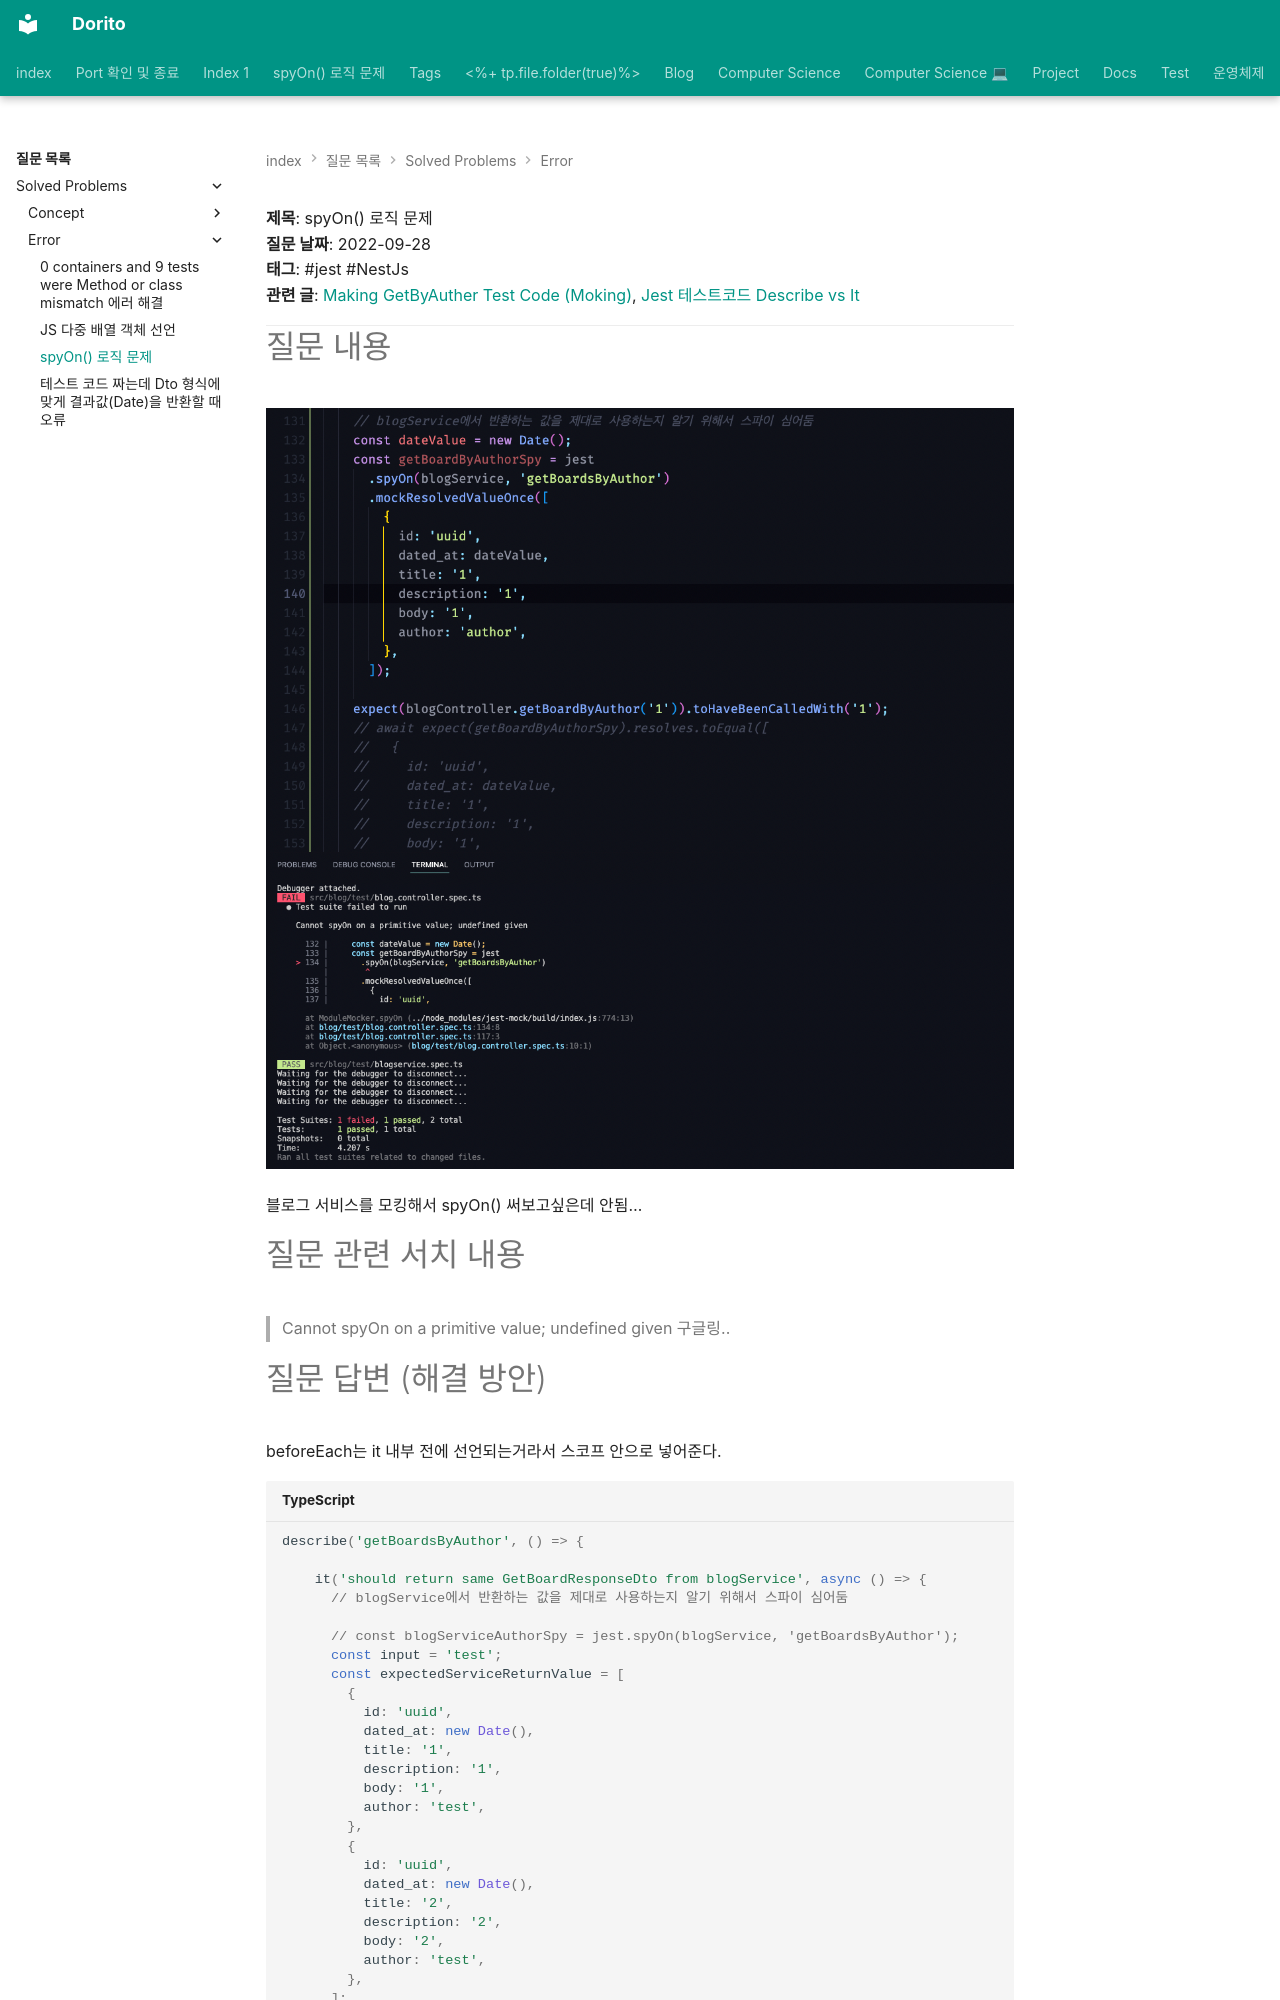

repository: baksohyeon/publish-blog · page: 질문 목록/Solved Problems/Error/spyOn() 로직 문제/index.html · generator: mkdocs

---
category: 질문 목록/Solved Problems/Error
share: true
tags:
  - jest
  - NestJs
---
**제목**: spyOn() 로직 문제  
**질문 날짜**: 2022-09-28  
**태그**: #jest #NestJs   
**관련 글**: [Making GetByAuther Test Code (Moking)](../../../Project/Testing/Making%20GetByAuther%20Test%20Code%20(Moking).md), [Jest 테스트코드 Describe vs It](../Concept/Jest%20%ED%85%8C%EC%8A%A4%ED%8A%B8%EC%BD%94%EB%93%9C%20Describe%20vs%20It.md)  
  
---  
  
  
# 질문 내용  
  
  
![스크린샷 2022-09-28 오후 10.58.40.png](../../../attachments/%EC%8A%A4%ED%81%AC%EB%A6%B0%EC%83%B7%202022-09-28%20%EC%98%A4%ED%9B%84%2010.58.40.png)  
  
블로그 서비스를 모킹해서 spyOn() 써보고싶은데 안됨...  
  
# 질문 관련 서치 내용  
  
>  Cannot spyOn on a primitive value; undefined given 구글링..
